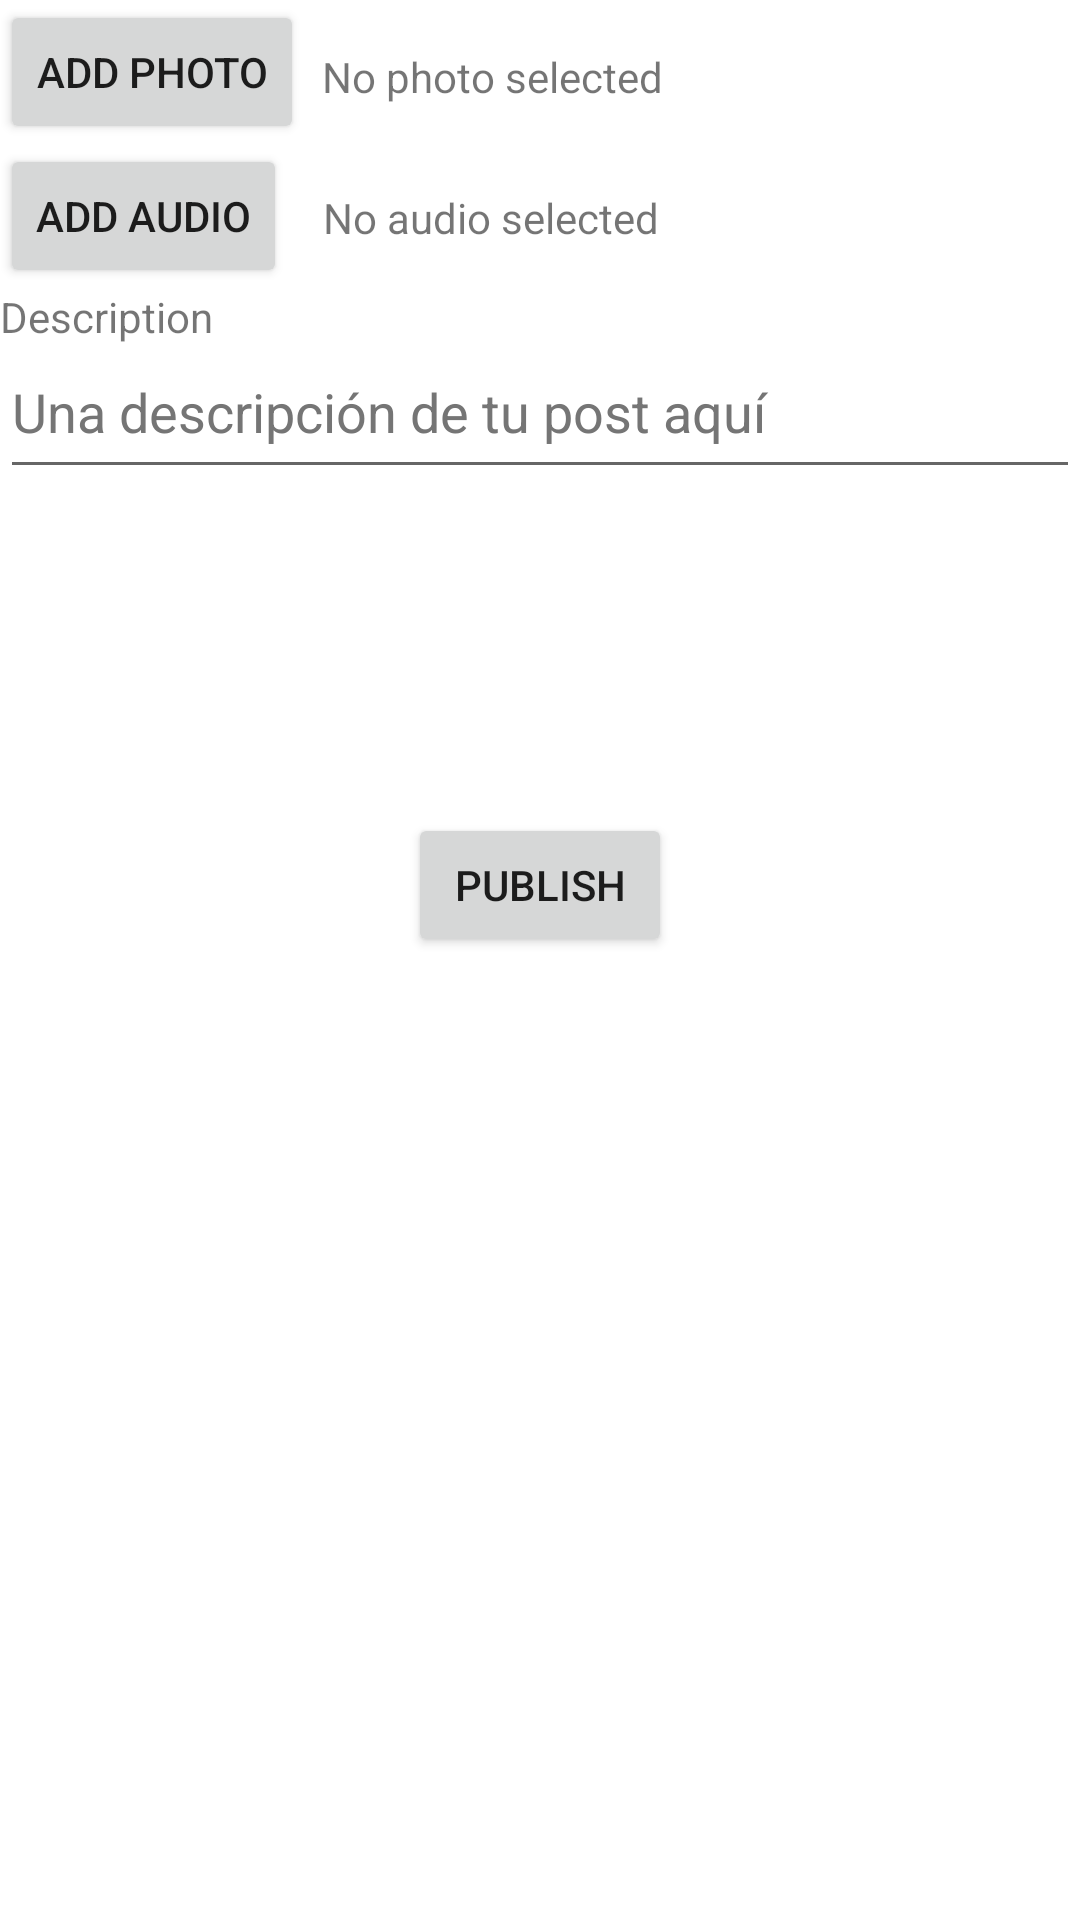

The Android layout XML behind this screen, and the referenced resources:
<!-- AndroidManifest.xml: application theme Theme.IndieExposure -->
<!-- res/layout/activity_new_post.xml -->
<?xml version="1.0" encoding="utf-8"?>
<androidx.constraintlayout.widget.ConstraintLayout xmlns:android="http://schemas.android.com/apk/res/android"
    xmlns:app="http://schemas.android.com/apk/res-auto"
    xmlns:tools="http://schemas.android.com/tools"
    android:layout_width="match_parent"
    android:layout_height="match_parent"
    android:layout_margin="12dp"
    tools:context=".NewPostActivity">

    <Button
        android:id="@+id/bNewPh"
        android:layout_width="wrap_content"
        android:layout_height="wrap_content"
        android:text="add photo"
        app:layout_constraintStart_toStartOf="parent"
        app:layout_constraintTop_toTopOf="parent" />

    <Button
        android:id="@+id/bNewAud"
        android:layout_width="wrap_content"
        android:layout_height="wrap_content"
        android:text="add audio"
        app:layout_constraintStart_toStartOf="parent"
        app:layout_constraintTop_toBottomOf="@+id/bNewPh" />

    <TextView
        android:id="@+id/textView6"
        android:layout_width="wrap_content"
        android:layout_height="wrap_content"
        android:text="Description"
        app:layout_constraintStart_toStartOf="parent"
        app:layout_constraintTop_toBottomOf="@+id/bNewAud" />

    <EditText
        android:id="@+id/etDesc"
        android:layout_width="0dp"
        android:layout_height="wrap_content"
        android:ems="10"
        android:gravity="start|top"
        android:hint="Una descripción de tu post aquí"
        android:inputType="textMultiLine"
        android:minHeight="48dp"
        android:textColorHint="#757575"
        app:layout_constraintEnd_toEndOf="parent"
        app:layout_constraintStart_toStartOf="parent"
        app:layout_constraintTop_toBottomOf="@+id/textView6"
        android:importantForAutofill="no" />

    <Button
        android:id="@+id/bPub"
        android:layout_width="wrap_content"
        android:layout_height="wrap_content"
        android:layout_marginTop="108dp"
        android:text="Publish"
        app:layout_constraintEnd_toEndOf="parent"
        app:layout_constraintHorizontal_bias="0.5"
        app:layout_constraintStart_toStartOf="parent"
        app:layout_constraintTop_toBottomOf="@+id/etDesc" />

    <TextView
        android:id="@+id/selPhoto"
        android:layout_width="wrap_content"
        android:layout_height="wrap_content"
        android:layout_marginStart="6dp"
        android:layout_marginTop="16dp"
        android:text="No photo selected"
        app:layout_constraintStart_toEndOf="@+id/bNewPh"
        app:layout_constraintTop_toTopOf="parent" />

    <TextView
        android:id="@+id/selAudio"
        android:layout_width="wrap_content"
        android:layout_height="wrap_content"
        android:layout_marginStart="12dp"
        android:layout_marginTop="28dp"
        android:text="No audio selected"
        app:layout_constraintStart_toEndOf="@+id/bNewAud"
        app:layout_constraintTop_toBottomOf="@+id/selPhoto" />
</androidx.constraintlayout.widget.ConstraintLayout>
<!-- resources referenced by this layout -->
<resources>
  <style name="Theme.IndieExposure" parent="Theme.MaterialComponents.DayNight.DarkActionBar">
          
          <item name="colorPrimary">@color/purple_500</item>
          <item name="colorPrimaryVariant">@color/purple_700</item>
          <item name="colorOnPrimary">@color/white</item>
          
          <item name="colorSecondary">@color/teal_200</item>
          <item name="colorSecondaryVariant">@color/teal_700</item>
          <item name="colorOnSecondary">@color/black</item>
          
          <item name="android:statusBarColor" tools:targetApi="l">?attr/colorPrimaryVariant</item>
          
      </style>
  <!-- not gathered from this repository: default colours our renderer supplied (Android Studio template values) -->
  <color name="purple_500">#FF6200EE</color>
  <color name="purple_700">#FF3700B3</color>
  <color name="teal_200">#FF03DAC5</color>
  <color name="teal_700">#FF018786</color>
  <color name="black">#FF000000</color>
  <color name="white">#FFFFFFFF</color>
</resources>
